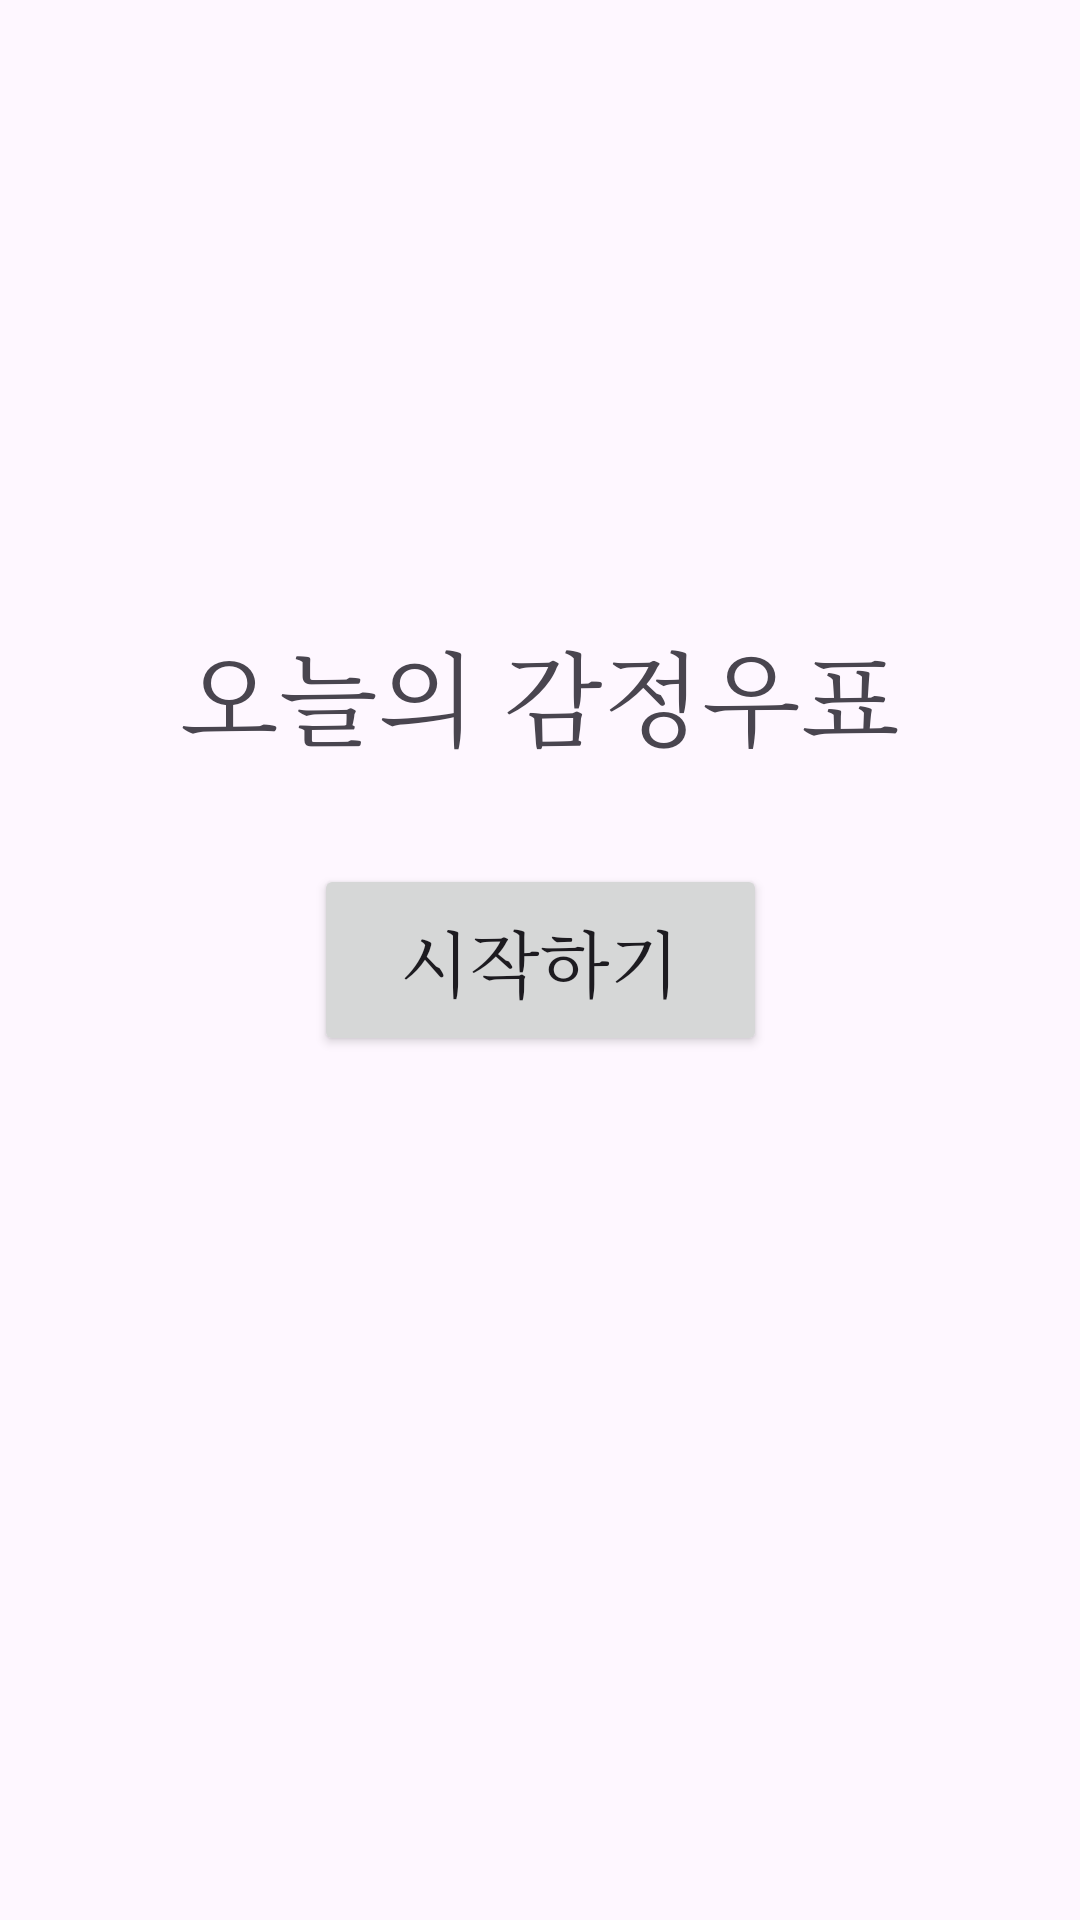

The Android layout XML behind this screen, and the referenced resources:
<!-- AndroidManifest.xml: application theme Theme.UMC_Mission_1 -->
<!-- res/layout/activity_lobby.xml -->
<?xml version="1.0" encoding="utf-8"?>
<androidx.constraintlayout.widget.ConstraintLayout xmlns:android="http://schemas.android.com/apk/res/android"
    xmlns:app="http://schemas.android.com/apk/res-auto"
    xmlns:tools="http://schemas.android.com/tools"
    android:id="@+id/main"
    android:layout_width="match_parent"
    android:layout_height="match_parent"
    tools:context=".LobbyActivity">

    <Button
        android:id="@+id/startButton"
        android:layout_width="151dp"
        android:layout_height="64dp"
        android:layout_marginTop="32dp"
        android:fontFamily="serif"
        android:text="시작하기"
        android:textSize="24sp"
        app:layout_constraintEnd_toEndOf="parent"
        app:layout_constraintStart_toStartOf="parent"
        app:layout_constraintTop_toBottomOf="@+id/textView2" />

    <TextView
        android:id="@+id/textView2"
        android:layout_width="wrap_content"
        android:layout_height="wrap_content"
        android:fontFamily="serif"
        android:text="오늘의 감정우표"
        android:textSize="34sp"
        app:layout_constraintBottom_toTopOf="@+id/guideline5"
        app:layout_constraintEnd_toEndOf="parent"
        app:layout_constraintStart_toStartOf="parent" />

    <androidx.constraintlayout.widget.Guideline
        android:id="@+id/guideline5"
        android:layout_width="wrap_content"
        android:layout_height="wrap_content"
        android:orientation="horizontal"
        app:layout_constraintGuide_percent="0.4" />
</androidx.constraintlayout.widget.ConstraintLayout>
<!-- resources referenced by this layout -->
<resources>
  <style name="Theme.UMC_Mission_1" parent="Base.Theme.UMC_Mission_1" />
  <style name="Base.Theme.UMC_Mission_1" parent="Theme.Material3.DayNight.NoActionBar">
          
          
      </style>
</resources>
